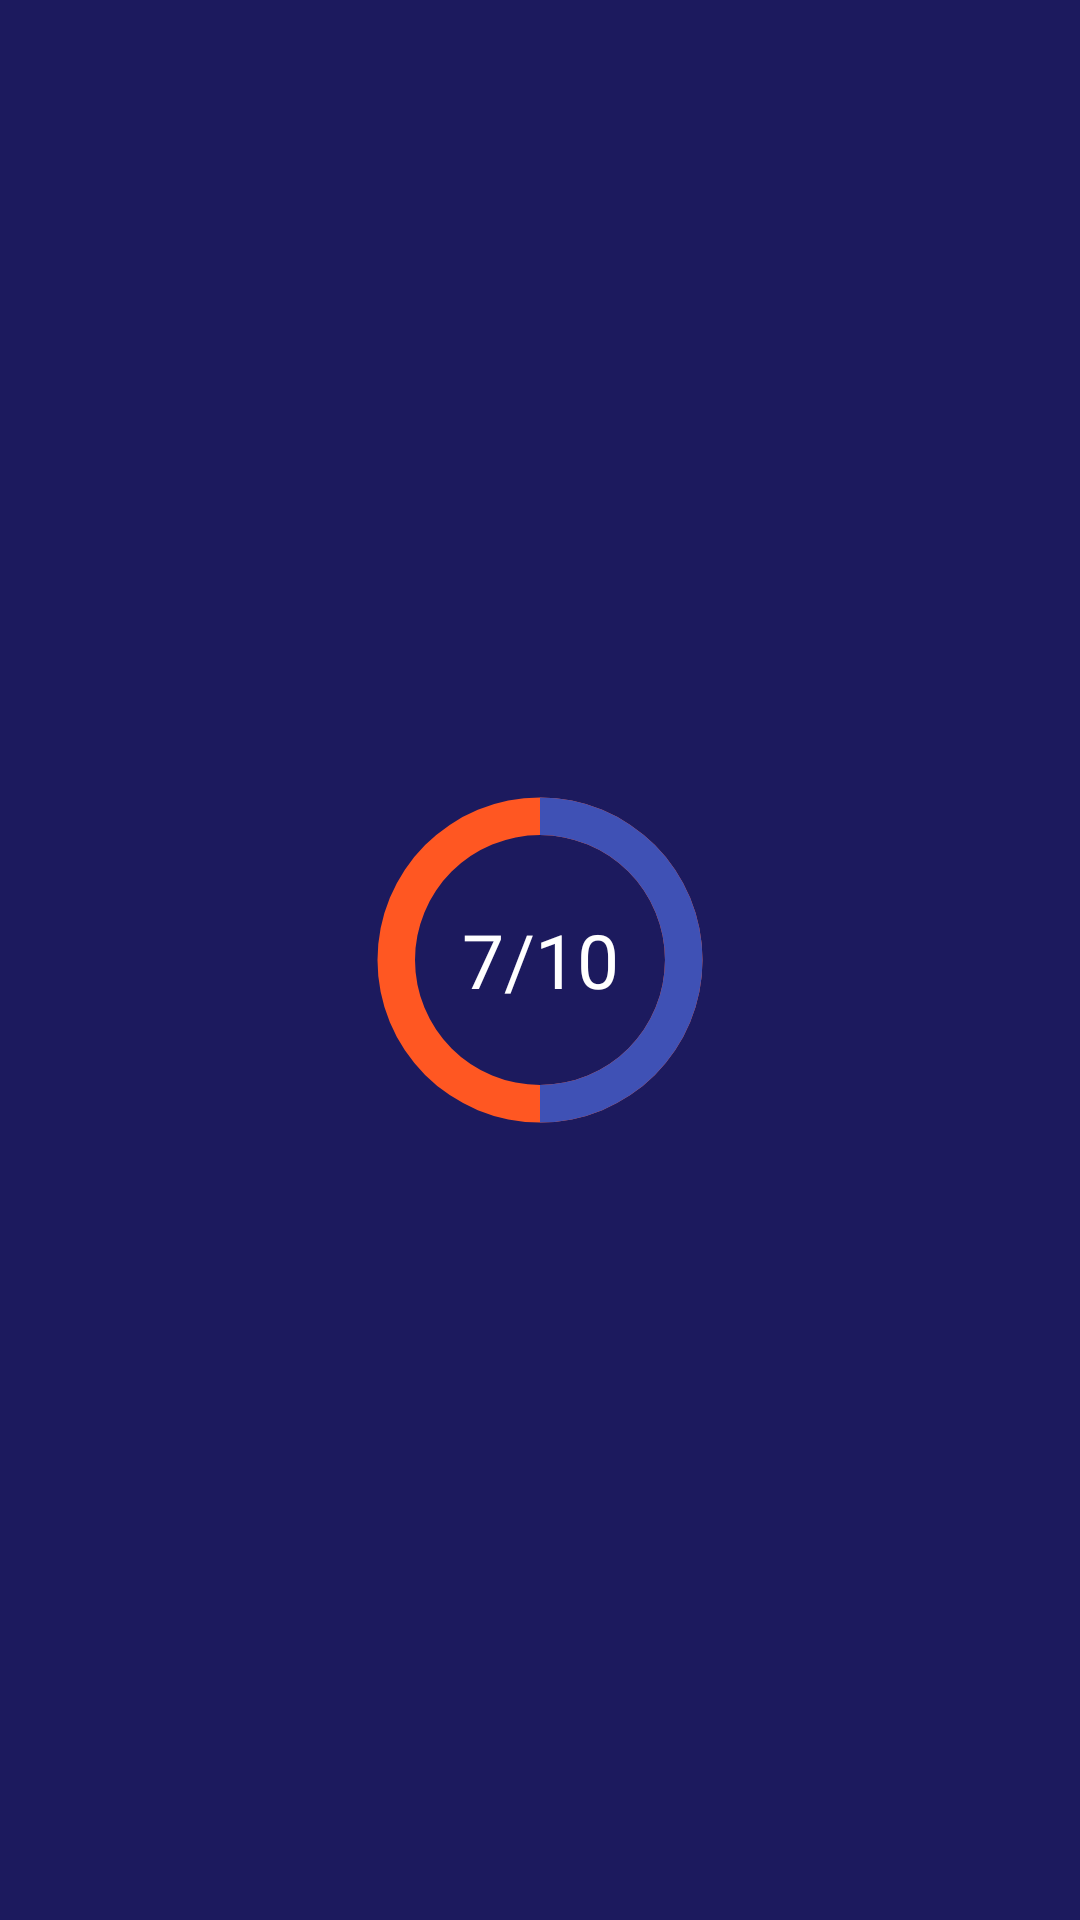

Layout XML and referenced resources for this Android screen:
<!-- AndroidManifest.xml: application theme Theme.QuizStorm -->
<!-- res/layout/dialog_score.xml -->
<?xml version="1.0" encoding="utf-8"?>

<RelativeLayout xmlns:android="http://schemas.android.com/apk/res/android"
    xmlns:tools="http://schemas.android.com/tools"
    android:layout_width="match_parent"
    android:layout_height="match_parent"
    android:background="@color/azulbackground"
    android:gravity="center_horizontal|center_vertical">

    <ProgressBar

        android:id="@+id/ringProgressbar"
        style="?android:attr/progressBarStyleHorizontal"
        android:layout_width="250dp"
        android:layout_height="250dp"
        android:layout_centerInParent="true"
        android:indeterminate="false"
        android:max="100"
        android:progress="50"
        android:progressDrawable="@drawable/score_ring"
        android:secondaryProgress="100" />

    <ImageView
        android:layout_width="100dp"
        android:layout_height="100dp"
        android:layout_centerInParent="true" />

    <TextView
        android:id="@+id/scoreTextView"
        android:layout_width="250dp"
        android:layout_height="250dp"
        android:layout_centerInParent="true"
        android:gravity="center"
        android:text="7/10"
        android:textColor="#ffffff"
        android:textSize="25sp" />

</RelativeLayout>
<!-- resources referenced by this layout -->
<resources>
  <color name="azulbackground">#1C1A5E</color>
  <!-- drawable score_ring (drawable) -->
  <?xml version="1.0" encoding="utf-8"?>
  
  
  <layer-list xmlns:android="http://schemas.android.com/apk/res/android">
      <item android:id="@android:id/secondaryProgress">
          <shape
              android:innerRadiusRatio="6"
              android:shape="ring"
              android:thicknessRatio="20.0"
              android:useLevel="true">
  
  
              <gradient
                  android:centerColor="#FF5722"
                  android:endColor="#FF5722"
                  android:startColor="#FF5722"
                  android:type="sweep" />
          </shape>
      </item>
  
      <item android:id="@android:id/progress">
          <rotate
              android:fromDegrees="270"
              android:pivotX="50%"
              android:pivotY="50%"
              android:toDegrees="270">
  
              <shape
                  android:innerRadiusRatio="6"
                  android:shape="ring"
                  android:thicknessRatio="20.0"
                  android:useLevel="true">
  
  
                  <rotate
                      android:fromDegrees="0"
                      android:pivotX="50%"
                      android:pivotY="50%"
                      android:toDegrees="360" />
  
                  <gradient
                      android:centerColor="#3F51B5"
                      android:endColor="#3F51B5"
                      android:startColor="#3F51B5"
                      android:type="sweep" />
  
              </shape>
          </rotate>
      </item>
  </layer-list>
  <style name="Theme.QuizStorm" parent="Base.Theme.QuizStorm" />
  <style name="Base.Theme.QuizStorm" parent="Theme.Material3.DayNight.NoActionBar">
          
          
      </style>
</resources>
